Run: headless pygame with SDL's dummy video driver; simulated clock (each Clock.tick advances the game by its frame time, no real sleeping); random seed 0; keys injected as events and as key.get_pressed() state; no mouse input; restart key C tapped at the start of phases 3 and 4.
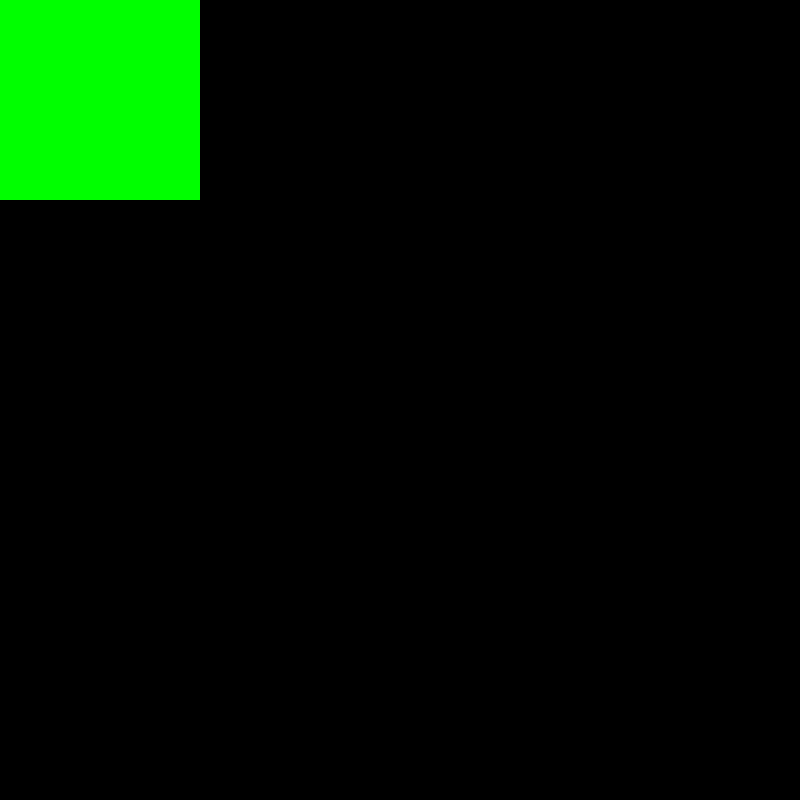
Frame 1 of 4 · flips 1–60 · no input
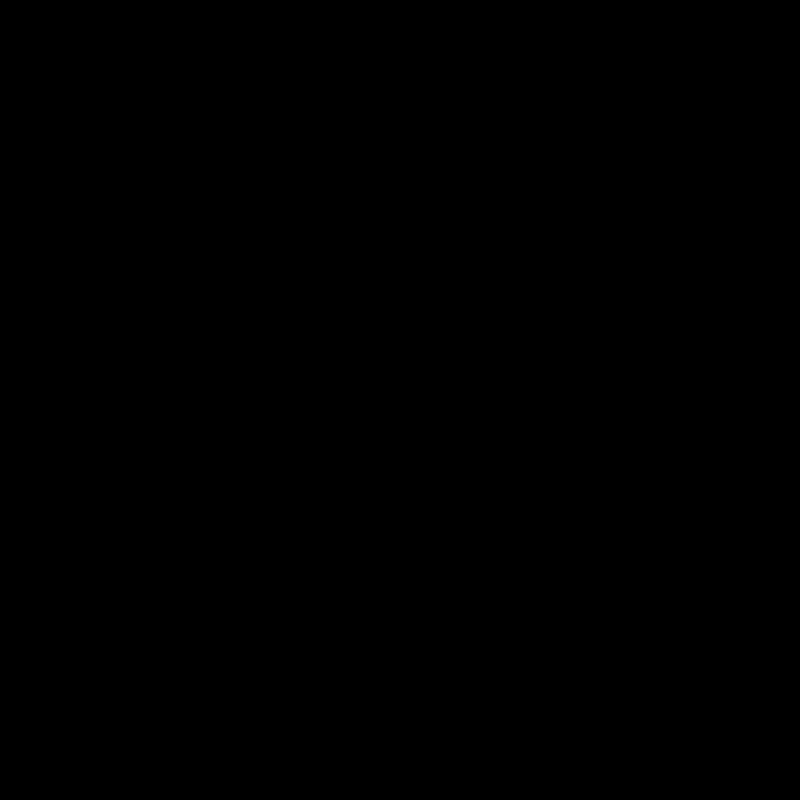
Frame 2 of 4 · flips 61–180 · tapped SPACE, RETURN · held RIGHT (→), D
Frame 3 of 4 · flips 181–300 · tapped C · held DOWN (↓), S · screen unchanged from frame 2, image omitted
Frame 4 of 4 · flips 301–420 · tapped C · held LEFT (←), A, UP (↑), W · screen unchanged from frame 3, image omitted

The pygame program that drew these frames:

import pygame
import time
import random
 
pygame.init()
 
white = (255, 255, 255)
yellow = (255, 255, 100)
black = (0, 0, 0)
red = (255, 0, 0)
green = (0, 255, 0)
blue = (50, 0, 213)
 
dis_width = 800
dis_height = 800
 
dis = pygame.display.set_mode((dis_width, dis_height))
pygame.display.set_caption('2048')
 
clock = pygame.time.Clock()
 
block = 200
transition_speed = 5
 
font_style = pygame.font.SysFont("bahnschrift", 25)
score_font = pygame.font.SysFont("comicsansms", 35)
 
 
def Your_score(score):
    value = score_font.render("Your Score: " + str(score), True, yellow)
    dis.blit(value, [0, 0])
 
 
def message(msg, color):
    mesg = font_style.render(msg, True, color)
    dis.blit(mesg, [dis_width / 6, dis_height / 3])
 
 
def gameLoop():
    game_over = False
    game_close = False
 
    x1 = 0
    y1 = 0
 
    x1_change = 0
    y1_change = 0
 
    snake_List = []
    Length_of_snake = 1
 
    foodx = round(random.randrange(0, dis_width - block) / 10.0) * 10.0
    foody = round(random.randrange(0, dis_height - block) / 10.0) * 10.0
 
    while not game_over:
 
        while game_close == True:
            dis.fill(black)
            message("Hai Perso! Premi ESC per uscire o C per continuare", red)
            Your_score(Length_of_snake - 1)
            pygame.display.update()
 
            for event in pygame.event.get():
                if event.type == pygame.KEYDOWN:
                    if event.key == pygame.K_ESCAPE:
                        game_over = True
                        game_close = False
                    if event.key == pygame.K_c:
                        gameLoop()
 
        for event in pygame.event.get():
            if event.type == pygame.QUIT:
                game_over = True
            if event.type == pygame.KEYDOWN:
                if event.key == pygame.K_ESCAPE:
                        game_over = True
                        game_close = True
                if event.key == pygame.K_LEFT:
                    x1_change = -block
                    y1_change = 0
                elif event.key == pygame.K_RIGHT:
                    x1_change = block
                    y1_change = 0
                elif event.key == pygame.K_UP:
                    y1_change = -block
                    x1_change = 0
                elif event.key == pygame.K_DOWN:
                    y1_change = block
                    x1_change = 0

        x1+=x1_change
        y1+=y1_change

        dis.fill(black)
        pygame.draw.rect(dis, green, [x1, y1, block, block])
        pygame.display.update()
        clock.tick(transition_speed)
 
    pygame.quit()
    quit()
 
 
gameLoop()
